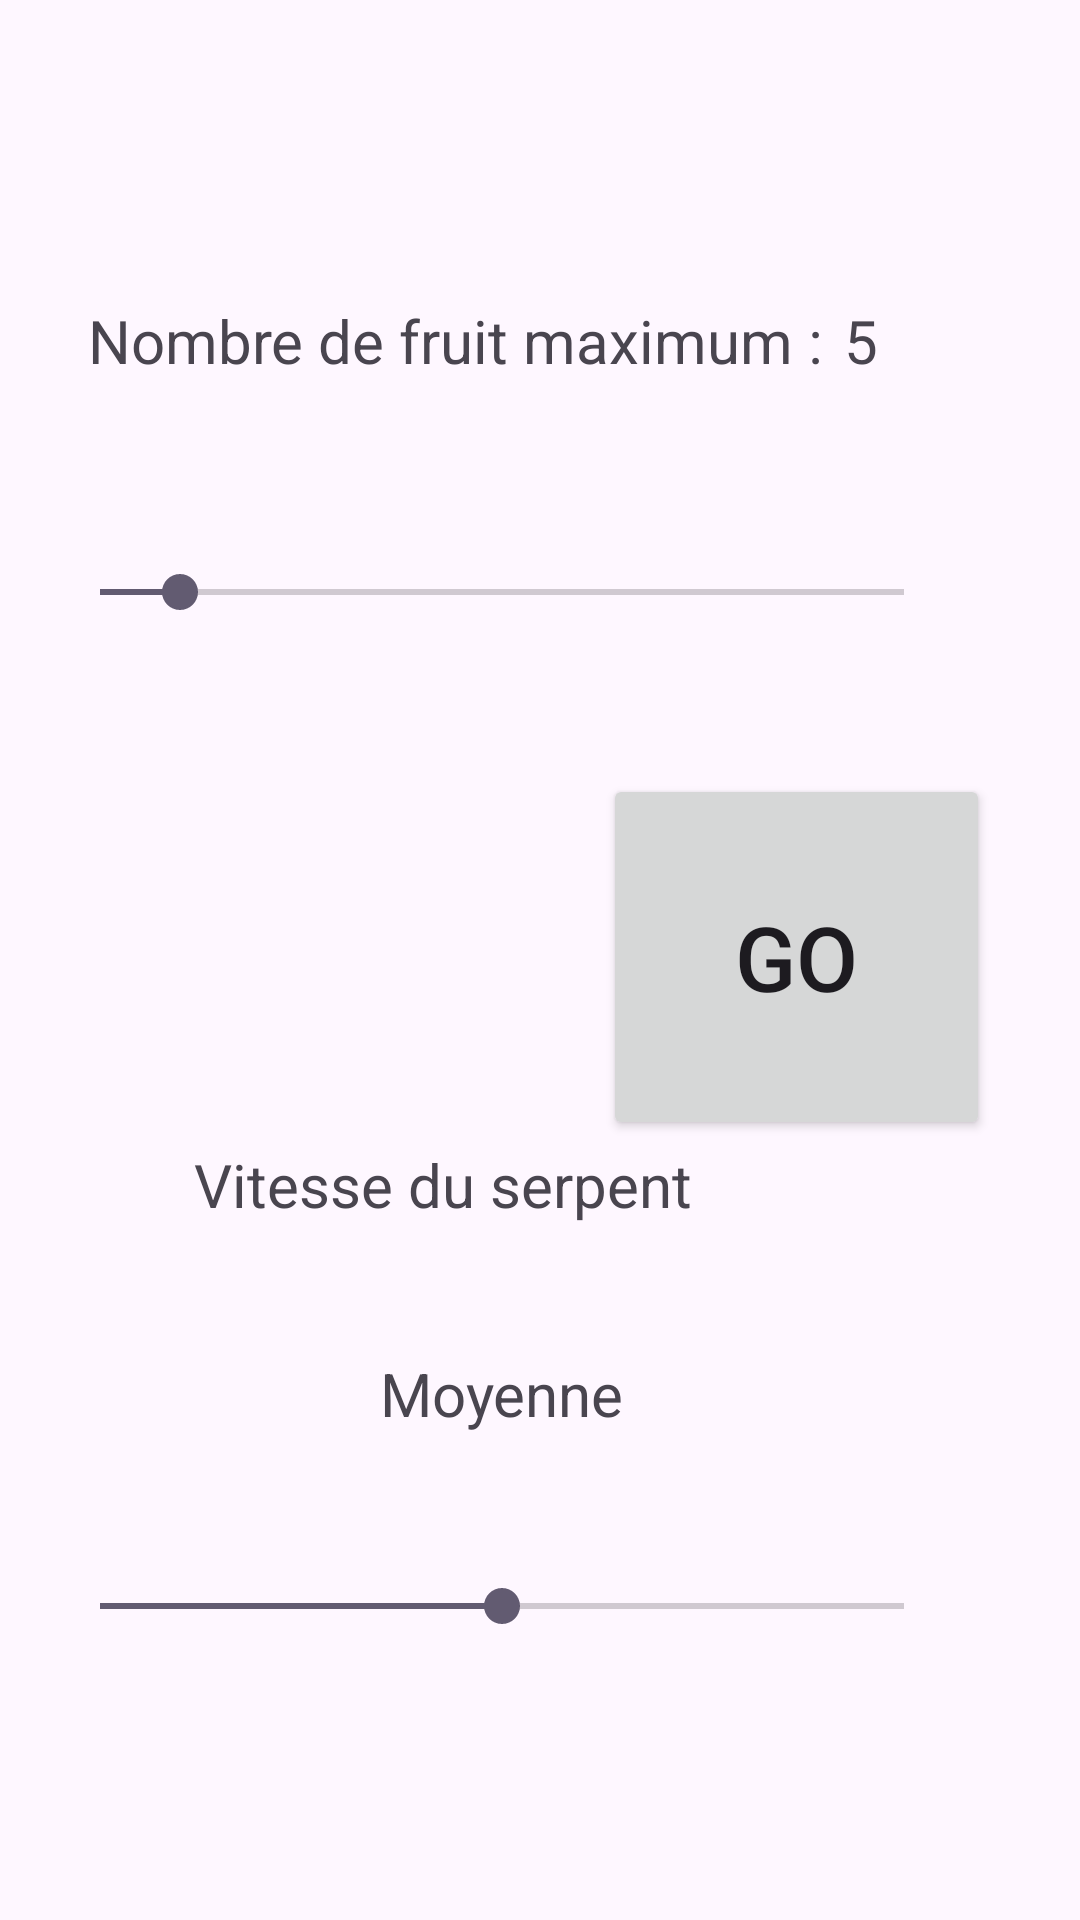

Android layout source for this screen:
<!-- AndroidManifest.xml: application theme Theme.SnakeGame -->
<!-- res/layout/activity_custom.xml -->
<?xml version="1.0" encoding="utf-8"?>
<androidx.constraintlayout.widget.ConstraintLayout
    xmlns:android="http://schemas.android.com/apk/res/android"
    xmlns:app="http://schemas.android.com/apk/res-auto"
    xmlns:tools="http://schemas.android.com/tools"
    android:id="@+id/customActivity"
    android:layout_width="match_parent"
    android:layout_height="match_parent"
    tools:context=".CustomGameActivity">

    <SeekBar
        android:id="@+id/accelerationBar"
        android:layout_width="300dp"
        android:layout_height="30dp"
        android:max="100"
        android:progress="50"
        app:layout_constraintBottom_toBottomOf="parent"
        app:layout_constraintEnd_toEndOf="parent"
        app:layout_constraintHorizontal_bias="0.29"
        app:layout_constraintStart_toStartOf="parent"
        app:layout_constraintTop_toTopOf="parent"
        app:layout_constraintVertical_bias="0.853" />

    <SeekBar
        android:id="@+id/maxFruitBar"
        android:layout_width="300dp"
        android:layout_height="30dp"
        android:max="50"
        android:progress="5"
        app:layout_constraintBottom_toBottomOf="parent"
        app:layout_constraintEnd_toEndOf="parent"
        app:layout_constraintHorizontal_bias="0.29"
        app:layout_constraintStart_toStartOf="parent"
        app:layout_constraintTop_toTopOf="parent"
        app:layout_constraintVertical_bias="0.299" />

    <TextView
        android:id="@+id/maxFruitsText"
        android:layout_width="wrap_content"
        android:layout_height="wrap_content"
        android:text="Nombre de fruit maximum :"
        android:textSize="20sp"
        app:layout_constraintBottom_toTopOf="@+id/maxFruitBar"
        app:layout_constraintEnd_toEndOf="parent"
        app:layout_constraintHorizontal_bias="0.257"
        app:layout_constraintStart_toStartOf="parent"
        app:layout_constraintTop_toTopOf="parent"
        app:layout_constraintVertical_bias="0.643" />

    <TextView
        android:id="@+id/nbFruitsText"
        android:layout_width="wrap_content"
        android:layout_height="wrap_content"
        android:text="5"
        android:textSize="20sp"
        app:layout_constraintBottom_toTopOf="@+id/maxFruitBar"
        app:layout_constraintEnd_toEndOf="parent"
        app:layout_constraintHorizontal_bias="0.091"
        app:layout_constraintStart_toEndOf="@+id/maxFruitsText"
        app:layout_constraintTop_toTopOf="parent"
        app:layout_constraintVertical_bias="0.643" />

    <TextView
        android:id="@+id/accelerationText"
        android:layout_width="wrap_content"
        android:layout_height="wrap_content"
        android:text="Vitesse du serpent"
        android:textSize="20sp"
        app:layout_constraintBottom_toBottomOf="parent"
        app:layout_constraintEnd_toEndOf="parent"
        app:layout_constraintHorizontal_bias="0.334"
        app:layout_constraintStart_toStartOf="parent"
        app:layout_constraintTop_toTopOf="parent"
        app:layout_constraintVertical_bias="0.622" />

    <TextView
        android:id="@+id/accelerationValueText"
        android:layout_width="wrap_content"
        android:layout_height="wrap_content"
        android:text="Moyenne"
        android:textSize="20sp"
        app:layout_constraintBottom_toTopOf="@+id/accelerationBar"
        app:layout_constraintEnd_toEndOf="@+id/accelerationBar"
        app:layout_constraintStart_toStartOf="@+id/accelerationBar"
        app:layout_constraintTop_toBottomOf="@+id/accelerationText" />

    <Button
        android:id="@+id/button"
        android:layout_width="129dp"
        android:layout_height="122dp"
        android:text="GO"
        android:textSize="30sp"
        android:onClick="startGame"
        app:layout_constraintBottom_toBottomOf="parent"
        app:layout_constraintEnd_toEndOf="parent"
        app:layout_constraintHorizontal_bias="0.87"
        app:layout_constraintStart_toStartOf="parent"
        app:layout_constraintTop_toTopOf="parent"
        app:layout_constraintVertical_bias="0.498" />

</androidx.constraintlayout.widget.ConstraintLayout>
<!-- resources referenced by this layout -->
<resources>
  <style name="Theme.SnakeGame" parent="Base.Theme.SnakeGame" />
  <style name="Base.Theme.SnakeGame" parent="Theme.Material3.DayNight.NoActionBar">
          <item name="android:windowNoTitle">true</item>
          <item name="android:windowFullscreen">true</item>
      </style>
</resources>
